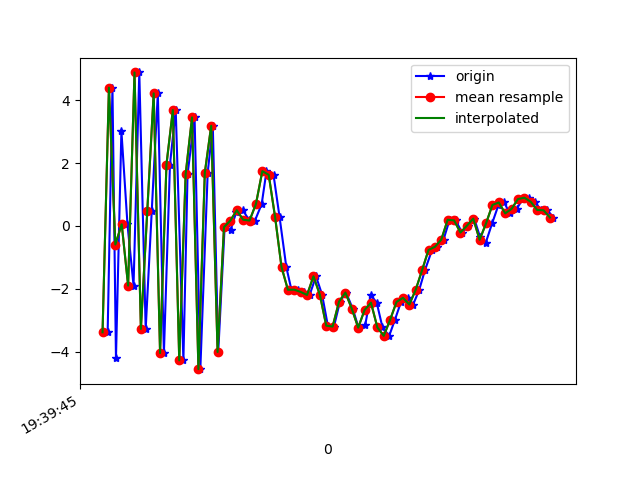

Values plotted in this chart, from the file beside it:
1617737985276, 433621898433791, -3.3858874, -0.07757115, -6.5389633
1617737985291, 433621917664561, 4.398, 1.539, 4.212
1617737985302, 433621936895331, -4.209, -0.1661, 0.2643
1617737985319, 433621956126101, 3.021, 1.402, -4.421
1617737985338, 433621975356871, 0.05069, 0.6398, 7.899
1617737985357, 433621994587641, -1.901, 0.1131, -7.518
1617737985375, 433622013818411, 4.883, 1.85, 3.633
1617737985395, 433622033049181, -3.28, 0.4345, 3.814
1617737985414, 433622052279951, 0.4847, 0.7409, -7.526
1617737985433, 433622071510721, 4.217, 1.547, 6.105
1617737985452, 433622090741491, -4.047, -0.03349, 1.438
1617737985471, 433622109972261, 1.953, 1.325, -6.703
1617737985489, 433622129203031, 3.686, 1.615, 7.756
1617737985513, 433622148433801, -4.279, -0.07258, -0.4448
1617737985526, 433622167664571, 1.64, 1.134, -6.519
1617737985548, 433622186895341, 3.453, 1.61, 7.524
1617737985566, 433622206126111, -4.559, -0.00718, -1.339
1617737985589, 433622225356881, 1.69, 0.9936, -6.932
1617737985605, 433622244587651, 3.185, 1.328, 6.379
1617737985622, 433622263818421, -4.013, -0.03172, -3.336
1617737985642, 433622283049191, -0.04024, 0.6838, -6.294
1617737985661, 433622302279961, -0.1181, 0.06264, -3.996
1617737985679, 433622321510731, 0.4545, 0.29, -3.355
1617737985699, 433622340741501, 0.498, 1.025, -3.932
1617737985718, 433622359972271, 0.1959, 1.385, -3.909
1617737985737, 433622379203041, 0.1694, 0.3688, -2.397
1617737985758, 433622398433811, 0.6952, -0.2308, -1.385
1617737985773, 433622417664581, 1.742, 0.6802, -2.532
1617737985795, 433622436895351, 1.624, 2.863, -3.211
1617737985814, 433622456126121, 0.2764, 4.955, -3.277
1617737985835, 433622475356891, -1.309, 4.01, -0.4063
1617737985851, 433622494587661, -2.032, 0.7145, 2.209
1617737985871, 433622513818431, -2.03, -1.189, 2.657
1617737985890, 433622533049201, -2.103, -1.174, 2.587
1617737985908, 433622552279971, -2.198, -1.474, 4.587
1617737985928, 433622571510741, -1.604, -1.492, 6.638
1617737985947, 433622590741511, -2.19, -0.8759, 7.095
1617737985965, 433622609972281, -3.176, 0.3185, 6.868
1617737985984, 433622629203051, -3.204, 0.8483, 7.229
1617737986003, 433622648433821, -2.41, 0.7393, 7.746
1617737986022, 433622667664591, -2.122, -0.03707, 8.446
1617737986043, 433622686895361, -2.637, 0.3045, 7.833
1617737986061, 433622706126131, -3.238, 1.115, 5.897
1617737986082, 433622725356901, -3.156, 0.6657, 4.709
1617737986099, 433622744587671, -2.197, -1.036, 4.744
1617737986118, 433622763818441, -2.444, -1.543, 4.084
1617737986136, 433622783049211, -3.233, -0.7978, 2.283
1617737986157, 433622802279981, -3.498, 0.3967, 0.02428
1617737986175, 433622821510751, -2.985, -0.05717, -1.166
1617737986194, 433622840878226, -2.418, -1.071, -0.08968
1617737986216, 433622860108996, -2.29, -0.9468, -1.053
1617737986232, 433622879339766, -2.502, -0.2612, -3.286
1617737986251, 433622898570536, -2.032, 0.1566, -4.468
1617737986269, 433622917801306, -1.408, 0.1958, -4.815
1617737986291, 433622937032076, -0.7661, -0.1955, -4.01
1617737986308, 433622956262846, -0.6675, -0.8867, -3.49
1617737986327, 433622975493616, -0.4377, -0.2122, -3.812
1617737986346, 433622994724386, 0.1942, 1.219, -4.911
1617737986365, 433623013955156, 0.1755, 1.638, -5.506
1617737986385, 433623033185926, -0.211, 0.5406, -4.632
1617737986404, 433623052416696, 0.003765, -0.3733, -3.104
... 14 more rows
